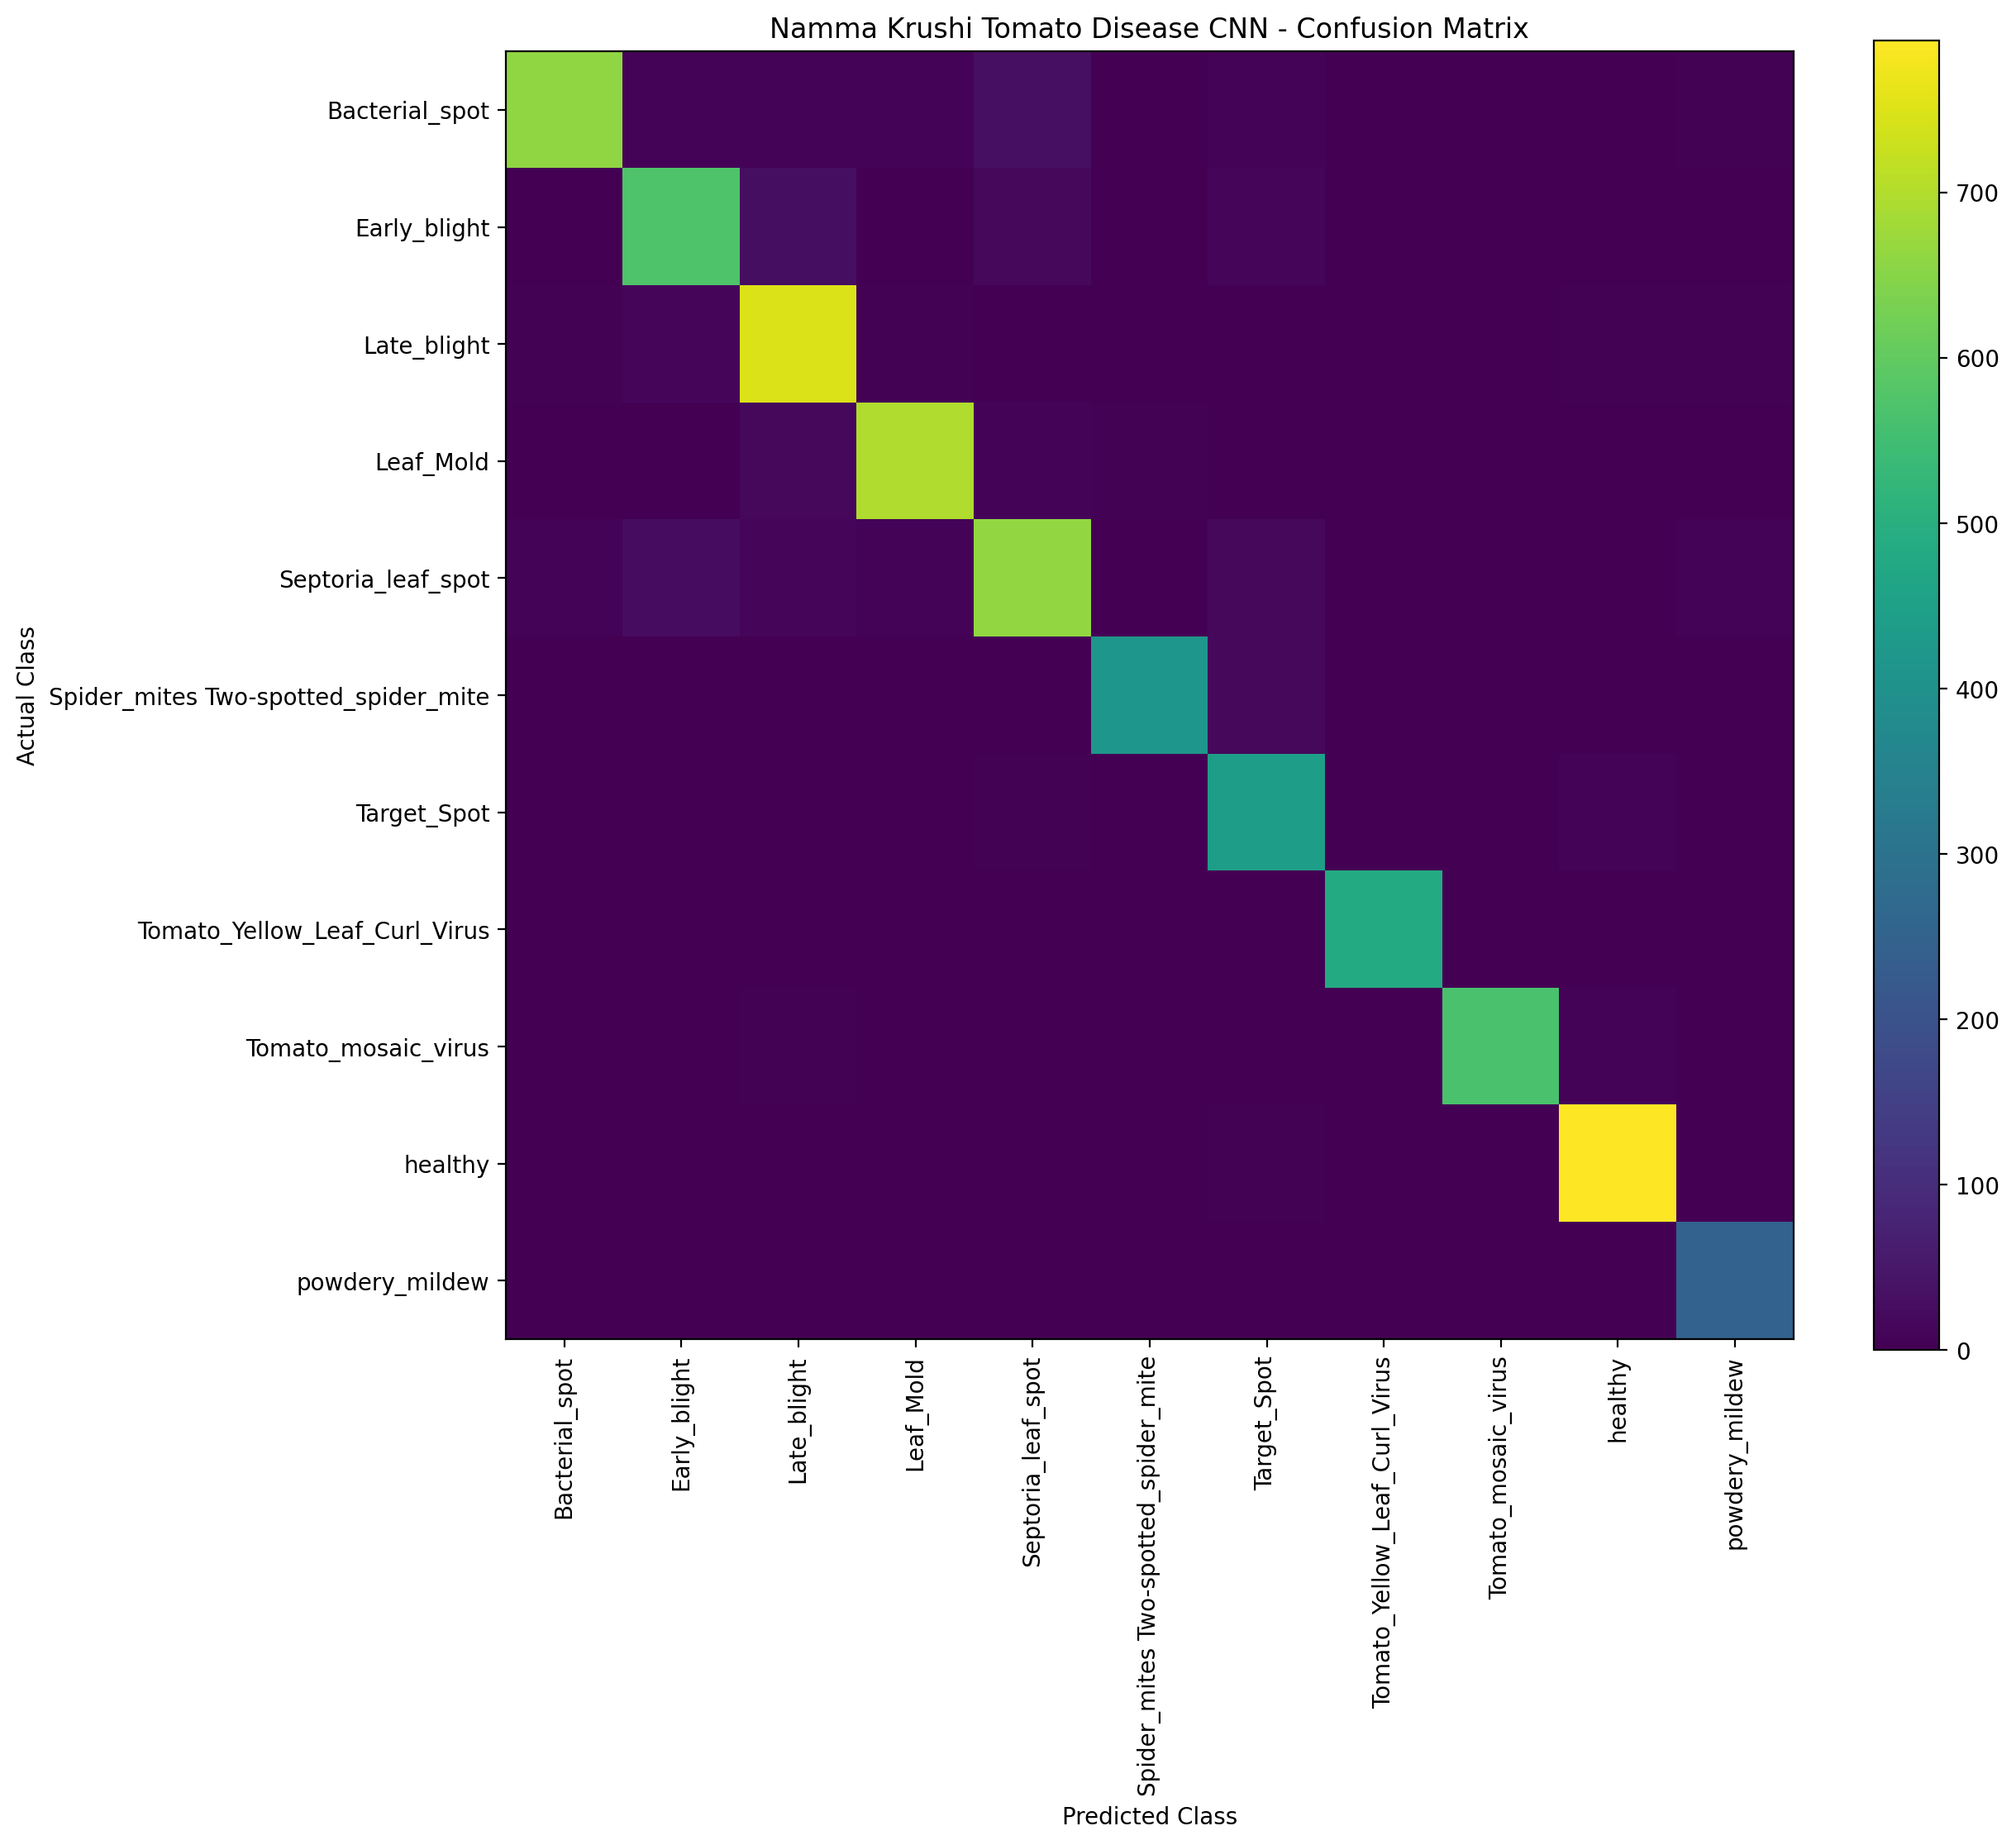

The file beside this chart, header and first rows:
, Bacterial_spot, Early_blight, Late_blight, Leaf_Mold, Septoria_leaf_spot, Spider_mites Two-spotted_spider_mite, Target_Spot, Tomato_Yellow_Leaf_Curl_Virus, Tomato_mosaic_virus, healthy, powdery_mildew
Bacterial_spot, 662, 7, 8, 7, 34, 0, 9, 0, 0, 1, 4
Early_blight, 3, 575, 28, 3, 18, 0, 15, 1, 0, 0, 0
Late_blight, 4, 15, 750, 6, 2, 2, 3, 0, 0, 5, 5
Leaf_Mold, 2, 2, 17, 699, 7, 4, 3, 1, 0, 3, 1
Septoria_leaf_spot, 7, 25, 11, 9, 664, 1, 17, 0, 1, 3, 8
Spider_mites Two-spotted_spider_mite, 0, 0, 0, 0, 0, 417, 18, 0, 0, 0, 0
Target_Spot, 0, 0, 0, 0, 4, 3, 443, 0, 0, 7, 0
Tomato_Yellow_Leaf_Curl_Virus, 3, 0, 1, 2, 0, 3, 0, 485, 3, 1, 0
Tomato_mosaic_virus, 0, 1, 5, 3, 1, 0, 1, 1, 564, 8, 0
healthy, 0, 0, 2, 3, 0, 0, 6, 0, 1, 792, 1
powdery_mildew, 1, 0, 0, 0, 1, 0, 0, 0, 0, 0, 250
